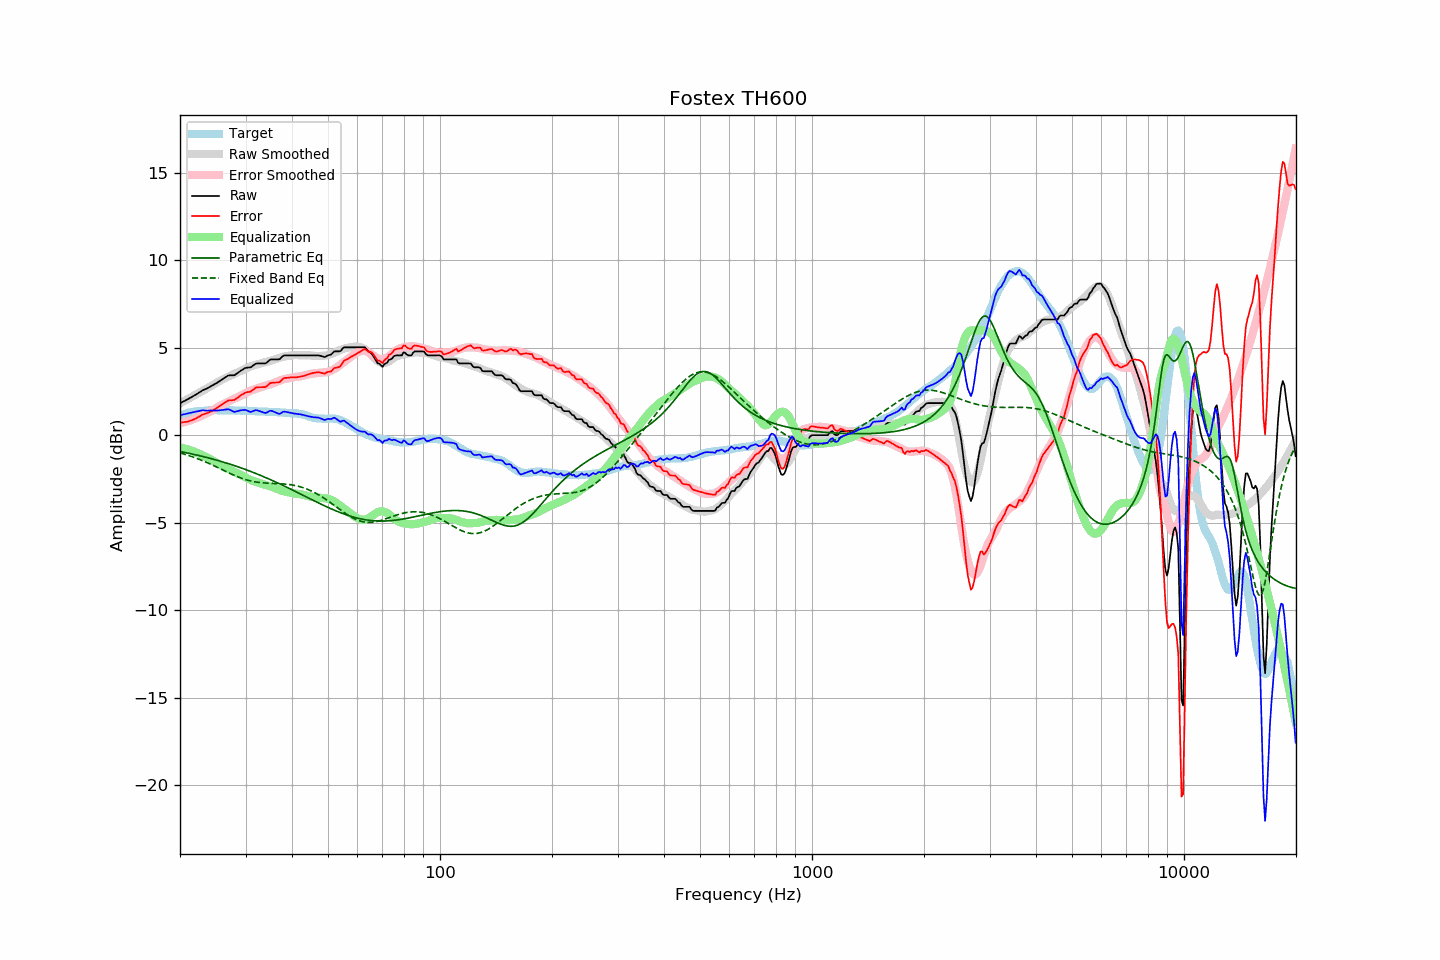

The table this chart was drawn from, first rows:
frequency, raw, error, smoothed, error_smoothed, equalization, parametric_eq, fixed_band_eq, equalized_raw, equalized_smoothed, target
20.00, 1.84, 0.73, 1.82, 0.69, -0.69, -0.93, -1.01, 1.15, 1.13, 1.11
20.20, 1.88, 0.73, 1.87, 0.71, -0.71, -0.95, -1.03, 1.17, 1.16, 1.15
20.40, 1.93, 0.75, 1.92, 0.74, -0.74, -0.97, -1.06, 1.19, 1.19, 1.18
20.61, 1.97, 0.76, 1.98, 0.76, -0.76, -0.98, -1.09, 1.21, 1.21, 1.21
20.81, 2.02, 0.77, 2.03, 0.79, -0.79, -1.00, -1.12, 1.23, 1.24, 1.25
21.02, 2.07, 0.78, 2.08, 0.82, -0.82, -1.02, -1.15, 1.25, 1.26, 1.29
21.23, 2.12, 0.82, 2.13, 0.84, -0.84, -1.04, -1.18, 1.27, 1.29, 1.30
21.44, 2.17, 0.85, 2.18, 0.88, -0.88, -1.06, -1.21, 1.29, 1.31, 1.32
21.66, 2.23, 0.89, 2.23, 0.91, -0.91, -1.08, -1.24, 1.32, 1.33, 1.34
21.87, 2.28, 0.93, 2.29, 0.94, -0.94, -1.10, -1.27, 1.34, 1.34, 1.35
22.09, 2.33, 0.96, 2.34, 0.98, -0.98, -1.12, -1.31, 1.35, 1.36, 1.37
22.31, 2.39, 1.02, 2.39, 1.01, -1.01, -1.14, -1.34, 1.37, 1.37, 1.37
22.54, 2.45, 1.07, 2.44, 1.06, -1.06, -1.16, -1.38, 1.39, 1.38, 1.38
22.76, 2.51, 1.12, 2.49, 1.10, -1.10, -1.19, -1.41, 1.41, 1.39, 1.39
22.99, 2.57, 1.18, 2.54, 1.14, -1.14, -1.21, -1.45, 1.43, 1.40, 1.39
23.22, 2.61, 1.21, 2.59, 1.19, -1.19, -1.23, -1.49, 1.42, 1.41, 1.40
23.45, 2.65, 1.24, 2.64, 1.23, -1.23, -1.25, -1.53, 1.42, 1.41, 1.41
23.69, 2.69, 1.27, 2.70, 1.28, -1.28, -1.28, -1.57, 1.41, 1.42, 1.42
23.92, 2.74, 1.31, 2.75, 1.32, -1.32, -1.30, -1.61, 1.42, 1.42, 1.43
24.16, 2.79, 1.35, 2.80, 1.37, -1.37, -1.33, -1.65, 1.42, 1.43, 1.44
24.40, 2.84, 1.39, 2.85, 1.42, -1.42, -1.35, -1.69, 1.42, 1.43, 1.44
24.65, 2.89, 1.45, 2.91, 1.48, -1.48, -1.37, -1.74, 1.41, 1.43, 1.43
24.89, 2.95, 1.52, 2.96, 1.53, -1.53, -1.40, -1.78, 1.42, 1.43, 1.43
25.14, 3.00, 1.57, 3.02, 1.59, -1.59, -1.43, -1.82, 1.41, 1.44, 1.43
25.39, 3.06, 1.63, 3.07, 1.64, -1.64, -1.45, -1.87, 1.42, 1.44, 1.43
25.65, 3.12, 1.69, 3.12, 1.69, -1.69, -1.48, -1.91, 1.43, 1.44, 1.43
25.91, 3.18, 1.76, 3.17, 1.74, -1.74, -1.51, -1.96, 1.44, 1.43, 1.42
26.16, 3.24, 1.81, 3.22, 1.79, -1.79, -1.53, -2.00, 1.45, 1.43, 1.43
26.43, 3.30, 1.87, 3.26, 1.83, -1.83, -1.56, -2.04, 1.46, 1.43, 1.43
26.69, 3.36, 1.93, 3.31, 1.88, -1.88, -1.59, -2.09, 1.48, 1.43, 1.43
26.96, 3.42, 1.99, 3.35, 1.93, -1.93, -1.62, -2.13, 1.49, 1.43, 1.43
27.23, 3.43, 2.00, 3.39, 1.97, -1.97, -1.65, -2.17, 1.46, 1.42, 1.43
27.50, 3.43, 2.00, 3.44, 2.02, -2.02, -1.68, -2.22, 1.41, 1.42, 1.43
27.77, 3.43, 2.01, 3.48, 2.06, -2.06, -1.71, -2.26, 1.37, 1.42, 1.42
28.05, 3.44, 2.02, 3.52, 2.10, -2.10, -1.74, -2.30, 1.33, 1.42, 1.42
28.33, 3.51, 2.10, 3.56, 2.15, -2.15, -1.77, -2.34, 1.36, 1.42, 1.41
28.62, 3.57, 2.15, 3.60, 2.18, -2.18, -1.80, -2.37, 1.38, 1.42, 1.41
28.90, 3.64, 2.22, 3.64, 2.22, -2.22, -1.83, -2.41, 1.41, 1.41, 1.41
29.19, 3.70, 2.30, 3.68, 2.27, -2.27, -1.86, -2.45, 1.43, 1.41, 1.40
29.48, 3.76, 2.35, 3.72, 2.32, -2.32, -1.90, -2.48, 1.44, 1.41, 1.41
29.78, 3.82, 2.41, 3.77, 2.37, -2.37, -1.93, -2.51, 1.45, 1.40, 1.41
30.08, 3.86, 2.45, 3.82, 2.42, -2.42, -1.96, -2.54, 1.44, 1.40, 1.41
30.38, 3.87, 2.47, 3.87, 2.47, -2.47, -2.00, -2.57, 1.40, 1.40, 1.40
30.68, 3.88, 2.48, 3.91, 2.52, -2.52, -2.03, -2.59, 1.36, 1.39, 1.40
30.99, 3.89, 2.50, 3.95, 2.56, -2.56, -2.07, -2.61, 1.33, 1.39, 1.39
31.30, 3.96, 2.57, 3.98, 2.59, -2.59, -2.10, -2.63, 1.37, 1.39, 1.39
31.61, 4.02, 2.63, 4.00, 2.62, -2.62, -2.14, -2.65, 1.40, 1.38, 1.38
31.93, 4.09, 2.71, 4.03, 2.65, -2.65, -2.18, -2.67, 1.44, 1.38, 1.37
32.24, 4.11, 2.75, 4.05, 2.68, -2.68, -2.21, -2.68, 1.43, 1.37, 1.36
32.57, 4.11, 2.75, 4.08, 2.71, -2.71, -2.25, -2.70, 1.39, 1.37, 1.36
32.89, 4.11, 2.75, 4.11, 2.75, -2.75, -2.29, -2.71, 1.36, 1.36, 1.36
33.22, 4.11, 2.75, 4.14, 2.78, -2.78, -2.33, -2.71, 1.33, 1.36, 1.36
33.55, 4.11, 2.75, 4.16, 2.81, -2.81, -2.37, -2.72, 1.30, 1.35, 1.36
33.89, 4.11, 2.75, 4.18, 2.83, -2.83, -2.41, -2.73, 1.28, 1.35, 1.35
34.23, 4.16, 2.81, 4.20, 2.86, -2.86, -2.45, -2.73, 1.30, 1.35, 1.35
34.57, 4.24, 2.90, 4.23, 2.88, -2.88, -2.49, -2.74, 1.35, 1.34, 1.34
34.92, 4.32, 2.98, 4.25, 2.91, -2.91, -2.53, -2.74, 1.41, 1.34, 1.34
35.27, 4.34, 3.00, 4.28, 2.94, -2.94, -2.57, -2.75, 1.40, 1.33, 1.34
35.62, 4.34, 3.01, 4.30, 2.97, -2.97, -2.61, -2.75, 1.36, 1.33, 1.32
35.97, 4.34, 3.02, 4.34, 3.01, -3.01, -2.65, -2.75, 1.33, 1.33, 1.32
... 635 more rows
